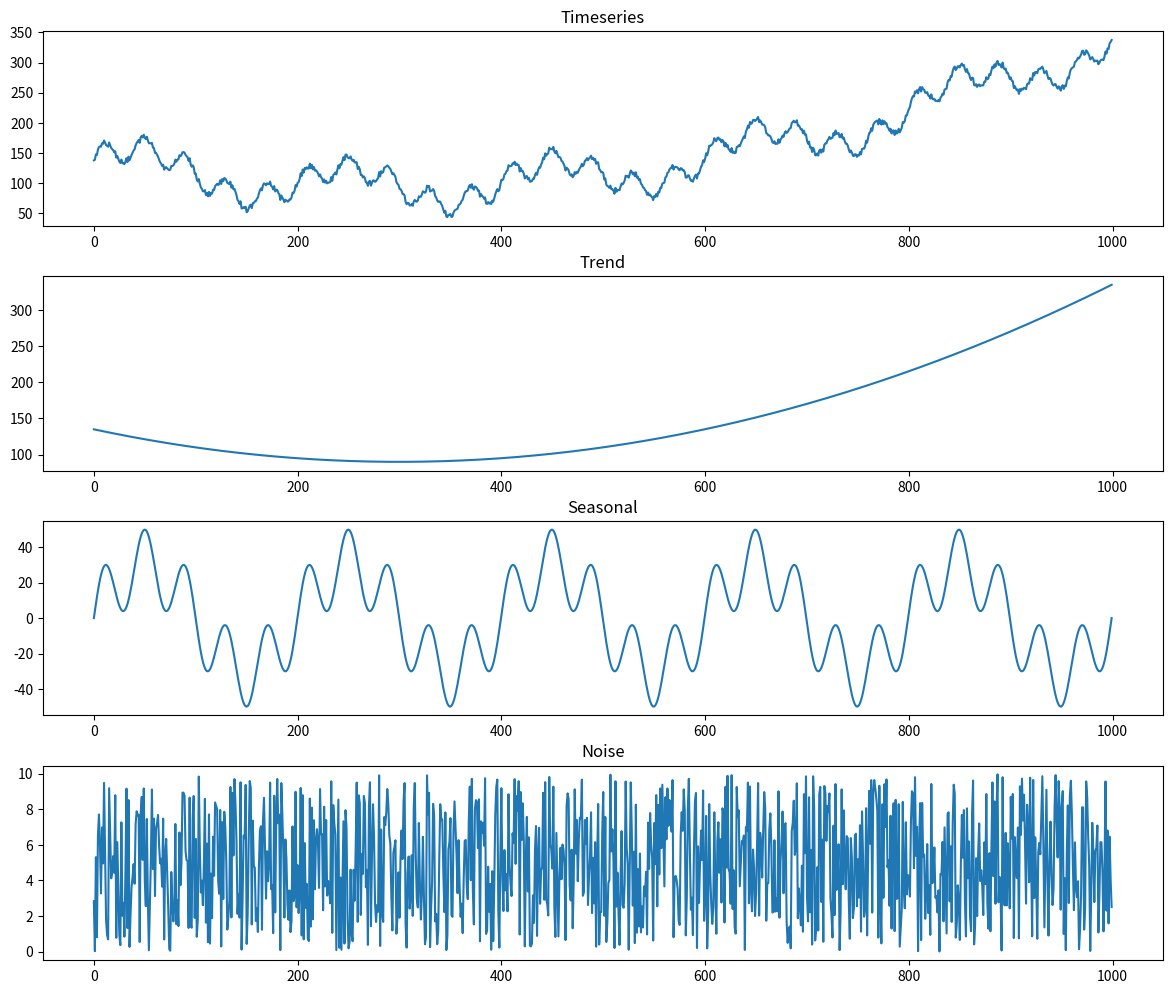

Recreate this plot in Python. (Note: this script raises an exception after producing the figure.)
import numpy as np
import matplotlib.pyplot as plt

OUT = "graphs"
np.random.seed(145)

# a)
N = 1000

# generate signal
t = np.linspace(0, 50, N)
trend = 1 / 5 * ((t - 25) ** 2) + 4 * t + 10
seasonal = 20 * np.sin(2 * np.pi * 0.5 * t) + 30 * np.sin(2 * np.pi * 0.1 * t)
noise = 10 * np.random.rand(N)
ts = trend + seasonal + noise

fig, axs = plt.subplots(4, 1, figsize=(12, 10))
fig.tight_layout(pad=1.5)
axs[0].plot(ts)
axs[0].set_title("Timeseries")
axs[1].plot(trend)
axs[1].set_title("Trend")
axs[2].plot(seasonal)
axs[2].set_title("Seasonal")
axs[3].plot(noise)
axs[3].set_title("Noise")
fig.savefig(f"{OUT}/1a.pdf", format="pdf")

# b)
# remove mean from all elements
ts_ = ts - np.mean(ts)

# compute auto correlation
auto_correlation = np.correlate(ts_, ts_, mode="full").astype(dtype=np.float64)

# divide by norm
auto_correlation /= np.sum(np.array([x**2 for x in ts_]))

# result is mirrored - keep one half
auto_correlation = auto_correlation[len(auto_correlation) // 2 :]

fig, ax = plt.subplots()
ax.plot(auto_correlation)
ax.set_title("Auto correlation")
fig.savefig(f"{OUT}/1b.pdf", format="pdf")


# c)
def get_mse(y_pred, y):
    return np.mean((y_pred - y) ** 2)


# ts - vector of size m+p
def get_ar_model(ts, m, p):
    if ts.shape[0] != m + p:
        raise ValueError(f"The input has size {ts.shape[0]}, expected {m+p}")

    y = ts[-1 : -m - 1 : -1]

    Y = np.zeros((m, p))
    for i in range(m):
        Y[i] = ts[-1 - 1 - i : -1 - 1 - p - i : -1]

    x = np.linalg.lstsq(Y, y, rcond=None)[0]
    return x


def get_predictions(ts, m, p):
    x = get_ar_model(ts[: m + p], m, p)
    y_pred = ts[: m + p].copy()
    n = ts.shape[0]

    for i in range(m + p, n):
        if i - p - 1 == -1:
            pred = y_pred[i - 1 :: -1] @ x
        else:
            pred = y_pred[i - 1 : i - p - 1 : -1] @ x
        y_pred = np.append(y_pred, pred)

    return y_pred


y_pred = get_predictions(ts, 237, 124)

fig, ax = plt.subplots()
(l1,) = ax.plot(ts, label="actual")
(l2,) = ax.plot(y_pred, label="predicted")
ax.legend(handles=[l1, l2])
ax.set_title(f"m=237, p=124, mse={np.round(get_mse(y_pred, ts), 4)}")
fig.savefig(f"{OUT}/1c.pdf", format="pdf")


# d)
# Tune m and p
best_mse, best_m, best_p = None, None, None
for m in range(1, 300):
    for p in range(1, m - 1):
        y_pred = get_predictions(ts, m, p)
        mse = get_mse(y_pred, ts)

        if best_mse is None or mse < best_mse:
            print(f"Mse: {mse}, m: {m}, p: {p}")
            best_mse, best_m, best_p = mse, m, p

y_pred = get_predictions(ts, best_m, best_p)

fig, ax = plt.subplots()
(l1,) = ax.plot(ts, label="actual")
(l2,) = ax.plot(y_pred, label="predicted")
ax.legend(handles=[l1, l2])
ax.set_title(f"m={best_m}, p={best_p}, mse={np.round(get_mse(y_pred, ts), 4)}")
fig.savefig(f"{OUT}/1d.pdf", format="pdf")
